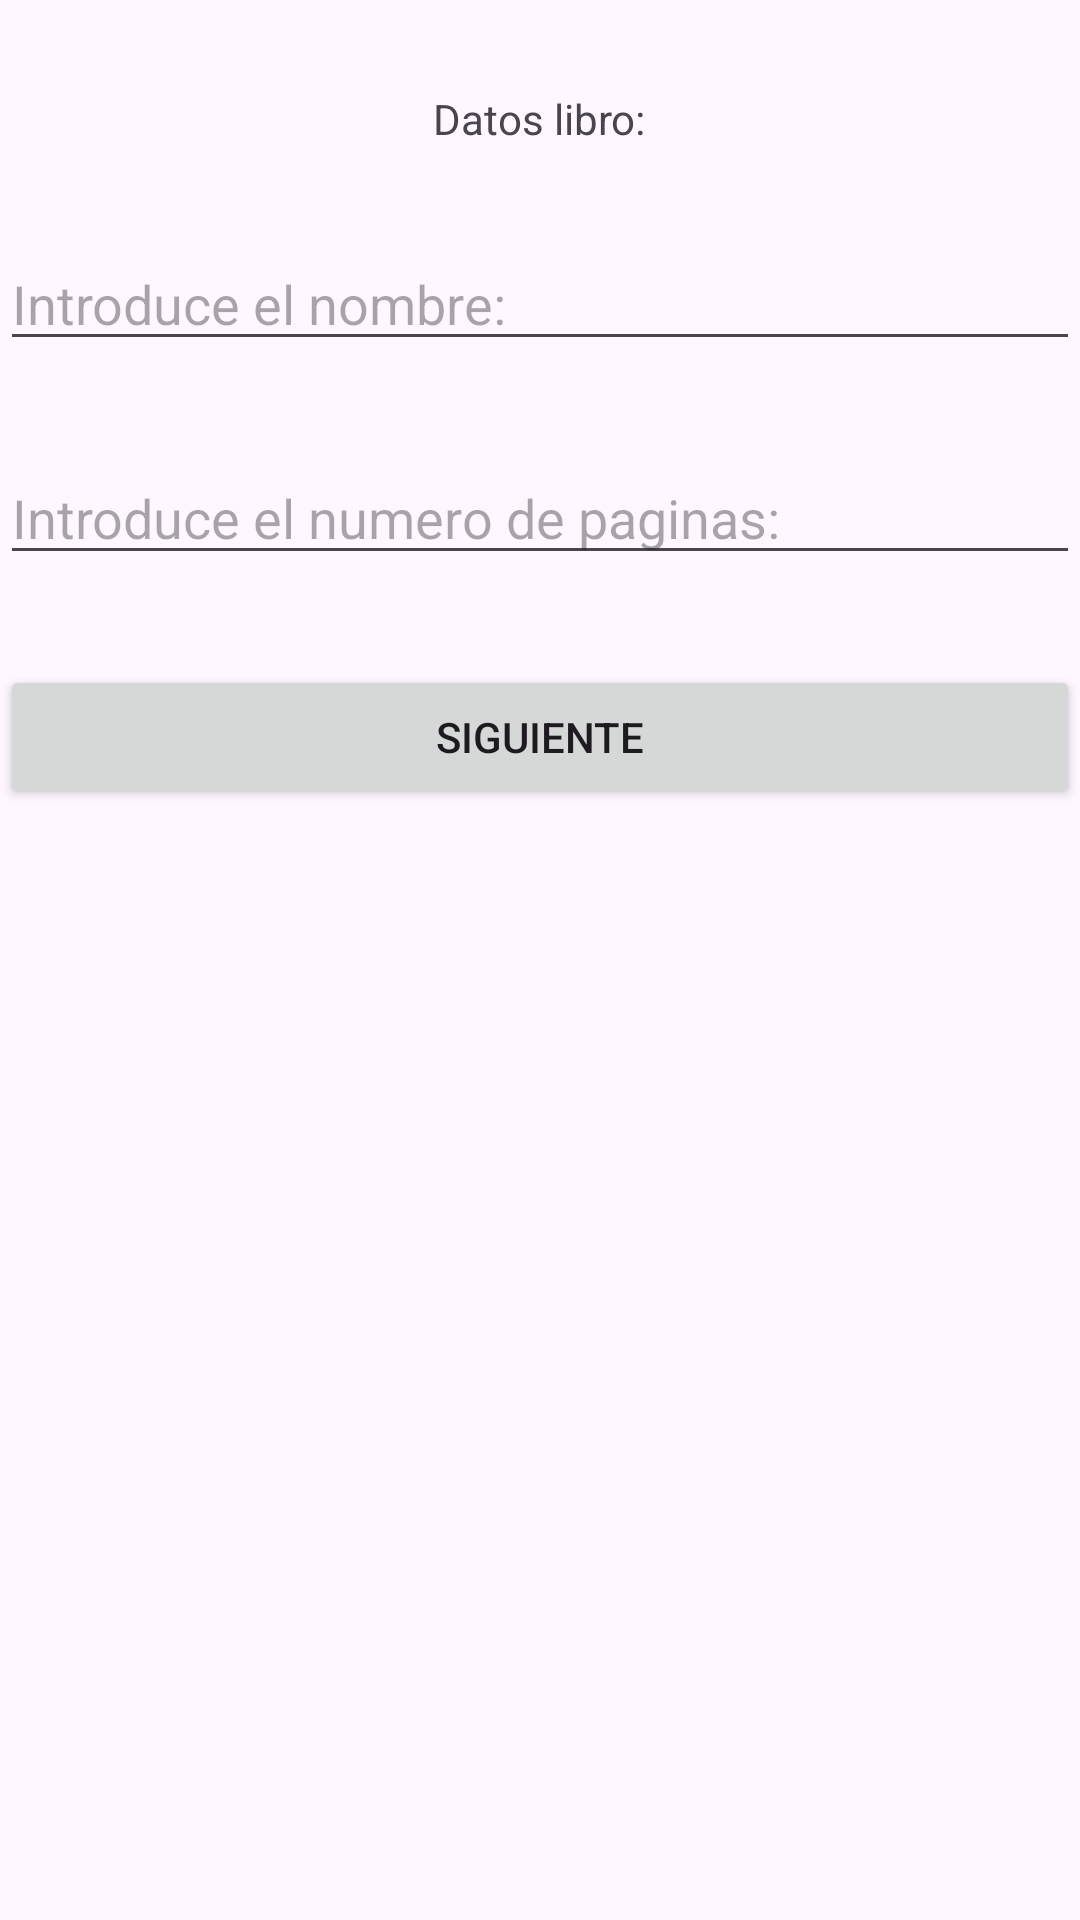

Android layout source for this screen:
<!-- AndroidManifest.xml: application theme Theme.SuficienciaRecuPmm2Eva -->
<!-- res/layout/activity_main.xml -->
<?xml version="1.0" encoding="utf-8"?>
<LinearLayout xmlns:android="http://schemas.android.com/apk/res/android"
    xmlns:app="http://schemas.android.com/apk/res-auto"
    xmlns:tools="http://schemas.android.com/tools"
    android:layout_width="match_parent"
    android:layout_height="match_parent"
    tools:context=".MainActivity"
    android:orientation="vertical">

    <TextView
        android:layout_width="wrap_content"
        android:layout_height="wrap_content"
        android:text="Datos libro:"
        android:layout_gravity="center"
        android:layout_marginTop="30dp"/>

    <EditText
        android:id="@+id/edtNombre"
        android:layout_width="match_parent"
        android:layout_height="wrap_content"
        android:hint="Introduce el nombre:"
        android:layout_marginTop="30dp"/>

    <EditText
        android:id="@+id/edtPaginas"
        android:layout_width="match_parent"
        android:layout_height="wrap_content"
        android:hint="Introduce el numero de paginas:"
        android:layout_marginTop="30dp" />

    <Button
        android:id="@+id/botonSiguiente"
        android:layout_width="match_parent"
        android:layout_height="wrap_content"
        android:layout_marginTop="30dp"
        android:text="Siguiente"/>

</LinearLayout>
<!-- resources referenced by this layout -->
<resources>
  <style name="Theme.SuficienciaRecuPmm2Eva" parent="Base.Theme.SuficienciaRecuPmm2Eva" />
  <style name="Base.Theme.SuficienciaRecuPmm2Eva" parent="Theme.Material3.DayNight.NoActionBar">
          
          
      </style>
</resources>
